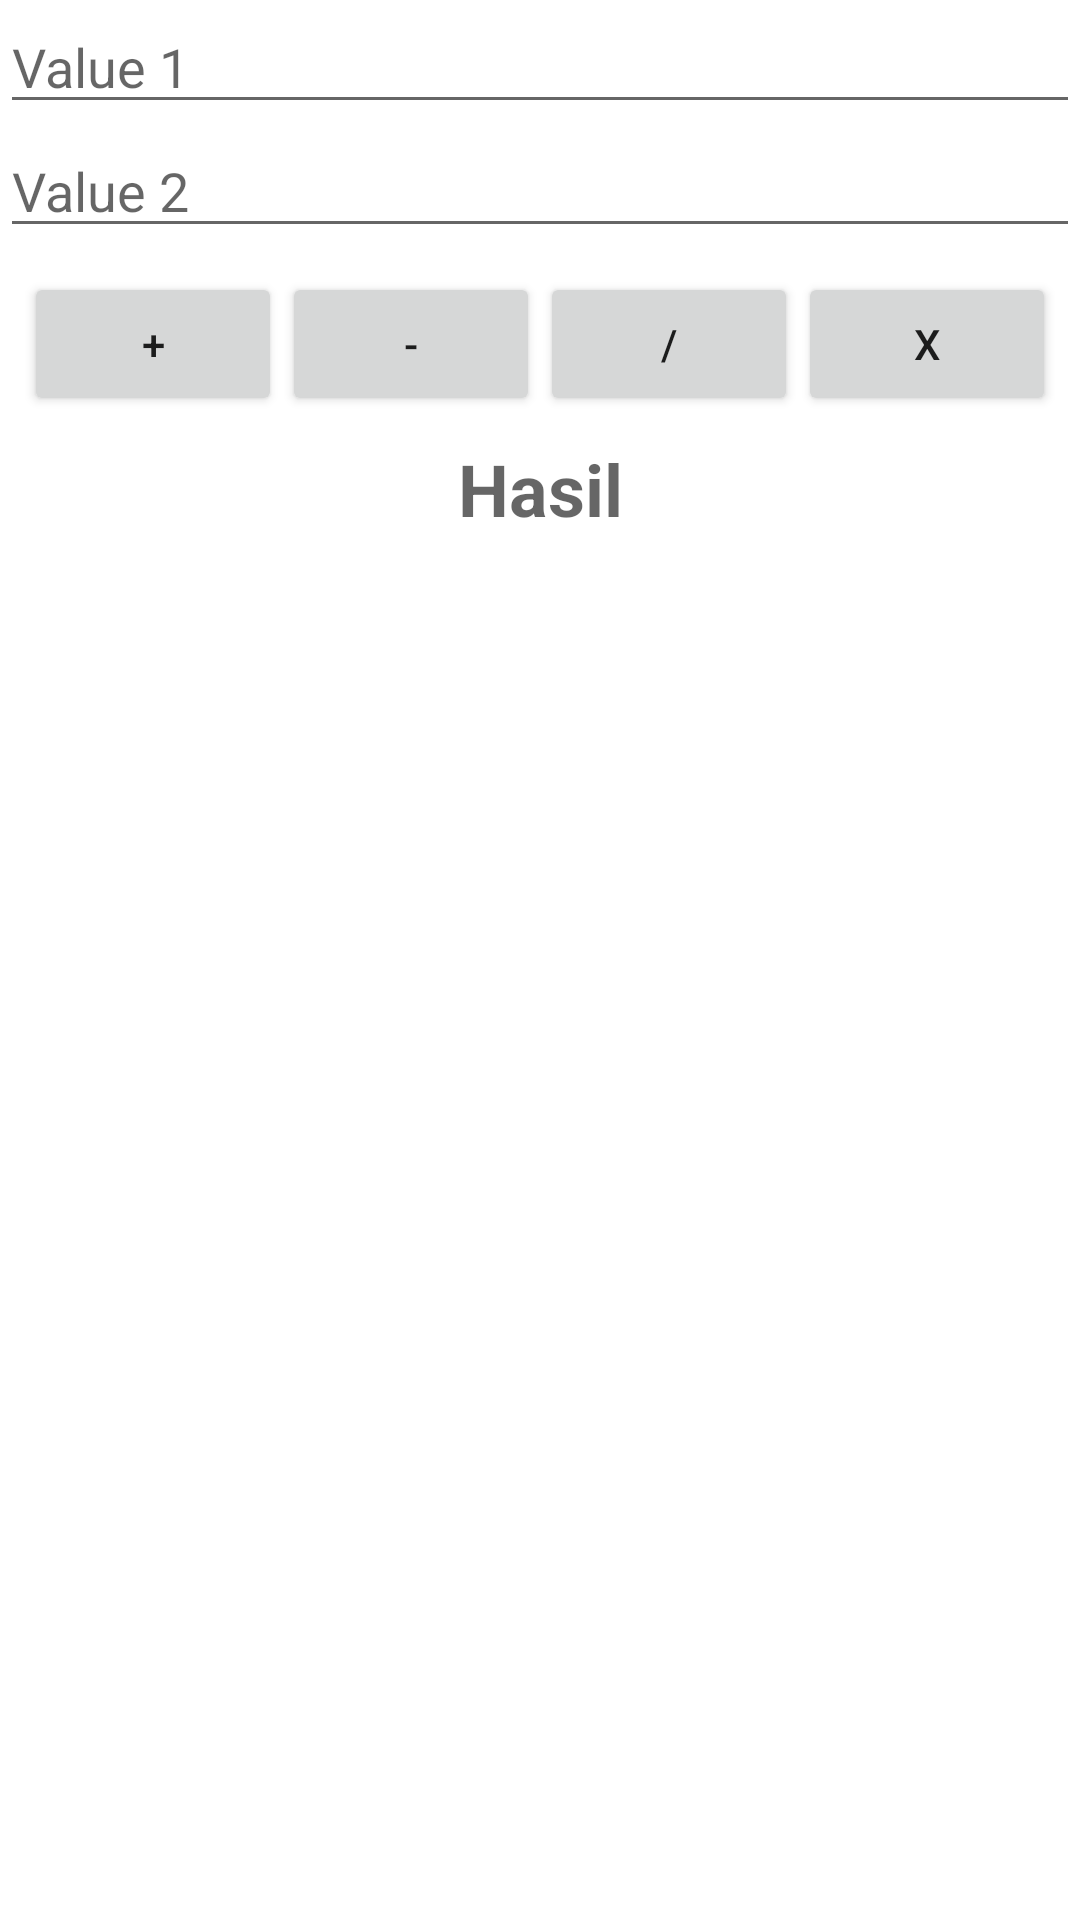

This screen was rendered from an Android layout file. Write that file and the resources it references.
<!-- AndroidManifest.xml: application theme Theme.Udacoding -->
<!-- res/layout/activity_kalkulator.xml -->
<?xml version="1.0" encoding="utf-8"?>
<RelativeLayout
    xmlns:android="http://schemas.android.com/apk/res/android"
    xmlns:tools="http://schemas.android.com/tools"
    android:layout_width="match_parent"
    android:layout_height="match_parent"
    tools:context=".kalkulator.view.KalkulatorActivity">

    <EditText
        android:id="@+id/edt_input1"
        android:layout_width="match_parent"
        android:layout_height="wrap_content"
        android:inputType="numberDecimal"
        android:hint="Value 1"/>

    <EditText
        android:id="@+id/edt_input2"
        android:layout_width="match_parent"
        android:layout_height="wrap_content"
        android:inputType="numberDecimal"
        android:layout_below="@id/edt_input1"
        android:hint="Value 2"/>

    <LinearLayout
        android:id="@+id/ll_Layout"
        android:layout_width="match_parent"
        android:layout_height="wrap_content"
        android:orientation="horizontal"
        android:layout_below="@id/edt_input2"
        android:padding="8dp">

        <Button
            android:id="@+id/btn_tambah"
            android:layout_width="match_parent"
            android:layout_height="wrap_content"
            android:text="+"
            android:layout_weight="1"/>

        <Button
            android:id="@+id/btn_kurang"
            android:layout_width="match_parent"
            android:layout_height="wrap_content"
            android:text="-"
            android:layout_weight="1"/>

        <Button
            android:id="@+id/btn_bagi"
            android:layout_width="match_parent"
            android:layout_height="match_parent"
            android:text="/"
            android:layout_weight="1"/>

        <Button
            android:id="@+id/btn_kali"
            android:layout_width="match_parent"
            android:layout_height="wrap_content"
            android:text="x"
            android:layout_weight="1"/>

    </LinearLayout>

    <TextView
        android:id="@+id/tv_hasil"
        android:layout_width="match_parent"
        android:layout_height="wrap_content"
        android:layout_below="@id/ll_Layout"
        android:textSize="24sp"
        android:textStyle="bold"
        android:gravity="center"
        android:hint="Hasil"/>

</RelativeLayout>
<!-- resources referenced by this layout -->
<resources>
  <style name="Theme.Udacoding" parent="Theme.MaterialComponents.Light.NoActionBar">
          
          <item name="colorPrimary">@color/purple_500</item>
          <item name="colorPrimaryVariant">@color/purple_700</item>
          <item name="colorOnPrimary">@color/white</item>
          
          <item name="colorSecondary">@color/teal_200</item>
          <item name="colorSecondaryVariant">@color/teal_700</item>
          <item name="colorOnSecondary">@color/black</item>
          
          <item name="android:statusBarColor" tools:targetApi="l">?attr/colorPrimaryVariant</item>
          
      </style>
  <!-- not gathered from this repository: default colours our renderer supplied (Android Studio template values) -->
  <color name="purple_500">#FF6200EE</color>
  <color name="purple_700">#FF3700B3</color>
  <color name="teal_200">#FF03DAC5</color>
  <color name="teal_700">#FF018786</color>
  <color name="black">#FF000000</color>
  <color name="white">#FFFFFFFF</color>
</resources>
